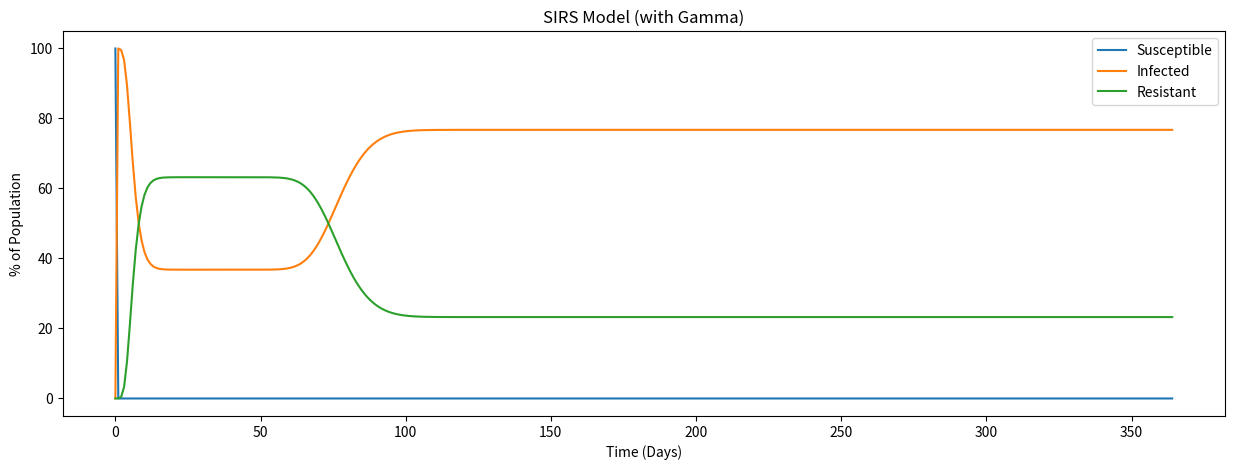

Generate this figure with matplotlib:
import numpy as np
import matplotlib.pyplot as plt
from scipy.stats import gamma

# Define parameters
population = 10000   # population
beta = 0.1          # transmission rate
gamma_shape_R = 7   # shape parameter of gamma distribution for recovery rate
gamma_shape_S = 80  # shape parameter of gamma distribution for immunity rate

# Define initial conditions
I0 = 1
R0 = 0
S0 = population - I0

# Time vector
t = np.arange(0, 365)

# Define SIRS model equations
def SIRS(y, t, beta, gamma_shape_R, gamma_shape_S):
    S, I, R = y
    dSdt = gamma.pdf(t, gamma_shape_S,loc=0) * R - beta * S * I
    dIdt = beta * S * I - gamma.pdf(t, gamma_shape_R,loc=0) * I
    dRdt = gamma.pdf(t, gamma_shape_R,loc=0) * I - gamma.pdf(t, gamma_shape_S,loc=0) * R
    
    return dSdt, dIdt, dRdt


# Solve the SIRS equations
from scipy.integrate import odeint
y0 = S0, I0, R0
args = (beta, gamma_shape_R, gamma_shape_S)
solution = odeint(SIRS, y0, t, args=args)


# Plot the results
plt.figure(figsize=(15,5))
plt.plot(t, 100 * solution[:,0]/population, label='Susceptible')
plt.plot(t, 100 * solution[:,1]/population, label='Infected')
plt.plot(t, 100 * solution[:,2]/population, label='Resistant')
plt.xlabel('Time (Days)')
plt.ylabel('% of Population')
plt.title('SIRS Model (with Gamma)')
plt.legend()
plt.show()
